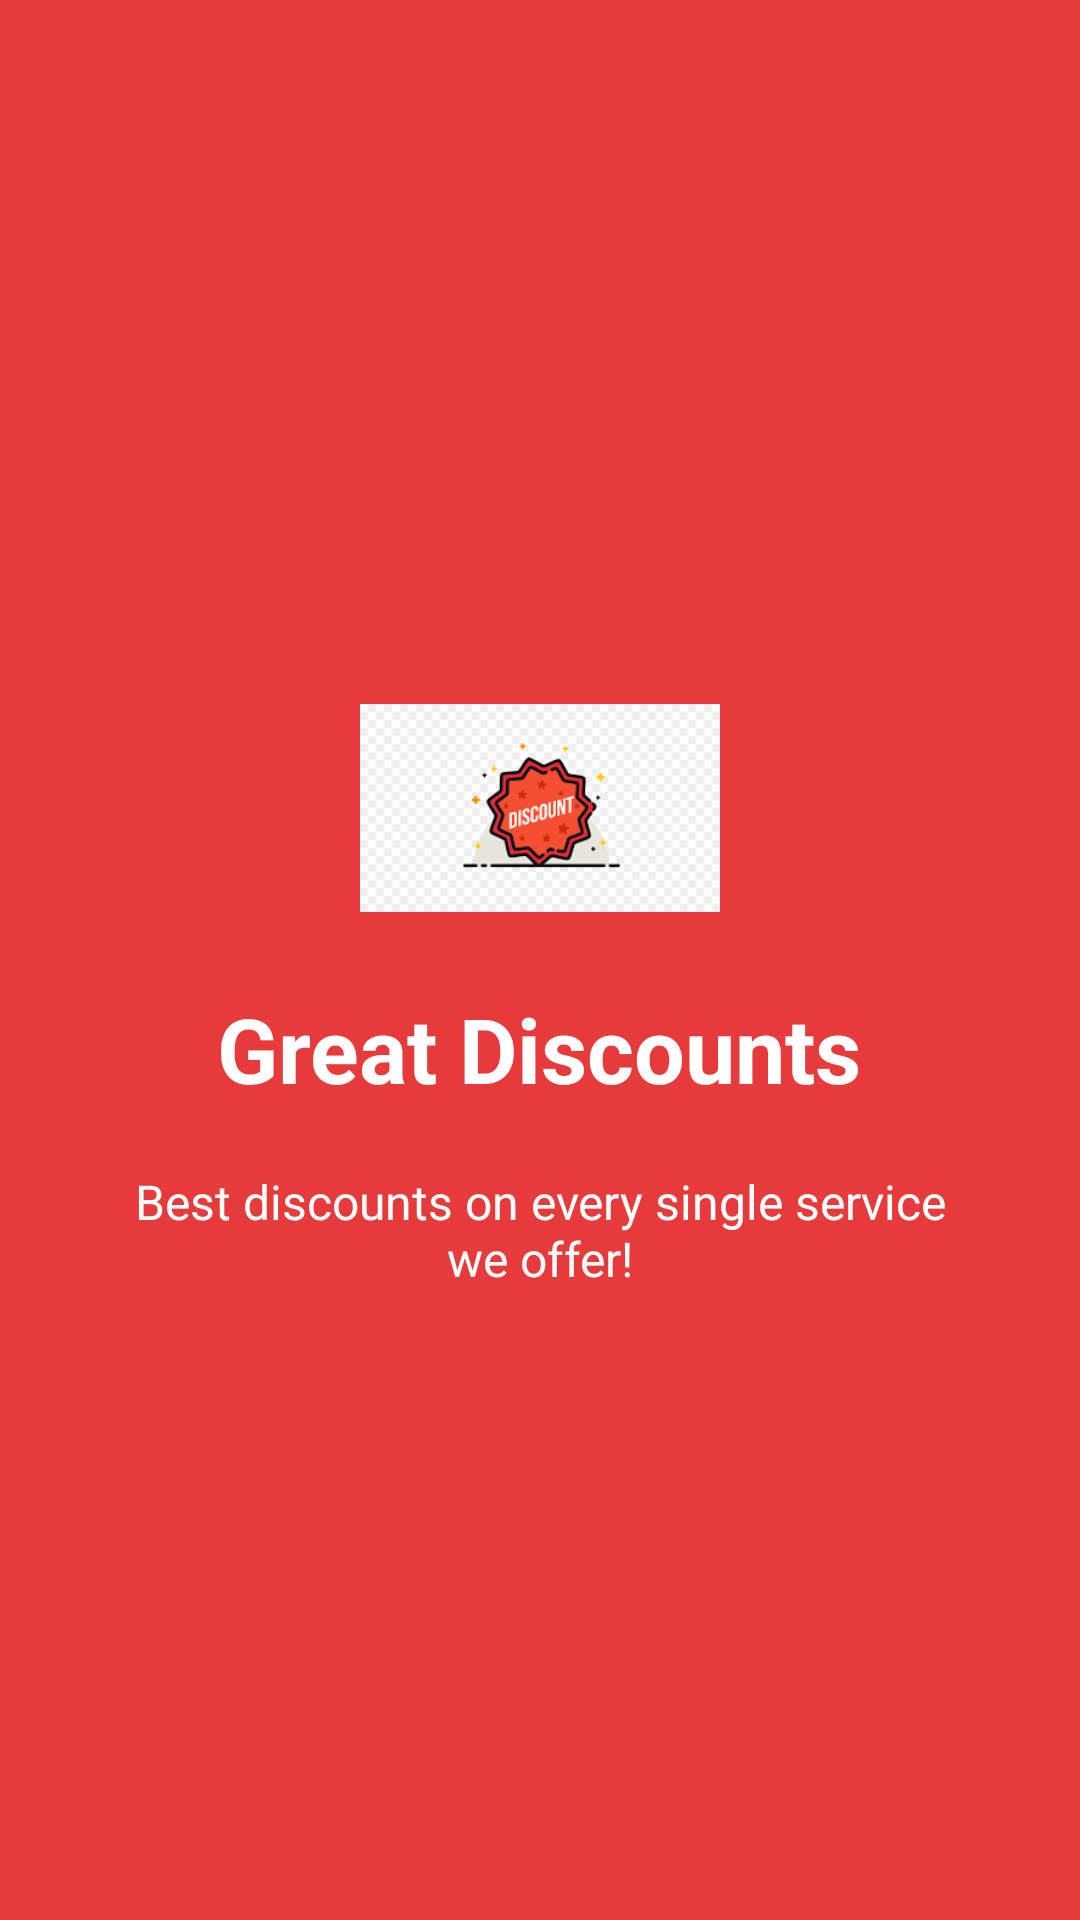

Reconstruct the res/layout file that produces this screen, plus the resources it refers to.
<!-- AndroidManifest.xml: application theme Theme.LogisticEle -->
<!-- res/layout/welcome_slide3.xml -->
<?xml version="1.0" encoding="utf-8"?>
<RelativeLayout xmlns:android="http://schemas.android.com/apk/res/android"
    android:layout_width="match_parent"
    android:layout_height="match_parent"
    android:background="#E73B3B ">

    <LinearLayout
        android:layout_width="wrap_content"
        android:layout_height="wrap_content"
        android:layout_centerInParent="true"
        android:gravity="center_horizontal"
        android:orientation="vertical">

        <ImageView
            android:layout_width="@dimen/img_width_height"
            android:layout_height="@dimen/img_width_height"
            android:src="@drawable/download" />

        <TextView
            android:layout_width="wrap_content"
            android:layout_height="wrap_content"
            android:text="@string/slide_3_title"
            android:textColor="@android:color/white"
            android:textSize="@dimen/slide_title"
            android:textStyle="bold" />

        <TextView
            android:layout_width="wrap_content"
            android:layout_height="wrap_content"
            android:layout_marginTop="20dp"
            android:paddingLeft="@dimen/desc_padding"
            android:paddingRight="@dimen/desc_padding"
            android:text="@string/slide_3_desc"
            android:textAlignment="center"
            android:textColor="@android:color/white"
            android:textSize="@dimen/slide_desc" />

    </LinearLayout>

</RelativeLayout>
<!-- resources referenced by this layout -->
<resources>
  <dimen name="desc_padding">40dp</dimen>
  <dimen name="img_width_height">120dp</dimen>
  <dimen name="slide_desc">16dp</dimen>
  <dimen name="slide_title">30dp</dimen>
  <!-- drawable download: png bitmap (drawable, 6291 bytes) -->
  <string name="slide_3_desc">Best discounts on every single service we offer!</string>
  <string name="slide_3_title">Great Discounts</string>
  <style name="Theme.LogisticEle" parent="Theme.MaterialComponents.DayNight.DarkActionBar">
          
          <item name="colorPrimary">@color/purple_500</item>
          <item name="colorPrimaryVariant">@color/purple_700</item>
          <item name="colorOnPrimary">@color/white</item>
          
          <item name="colorSecondary">@color/teal_200</item>
          <item name="colorSecondaryVariant">@color/teal_700</item>
          <item name="colorOnSecondary">@color/black</item>
          
          <item name="android:statusBarColor" tools:targetApi="l">?attr/colorPrimaryVariant</item>
          
      </style>
  <color name="purple_500">#FF6200EE</color>
  <color name="purple_700">#FF3700B3</color>
  <color name="white">#FFFFFFFF</color>
  <color name="teal_200">#FF03DAC5</color>
  <color name="teal_700">#FF018786</color>
  <color name="black">#FF000000</color>
</resources>
